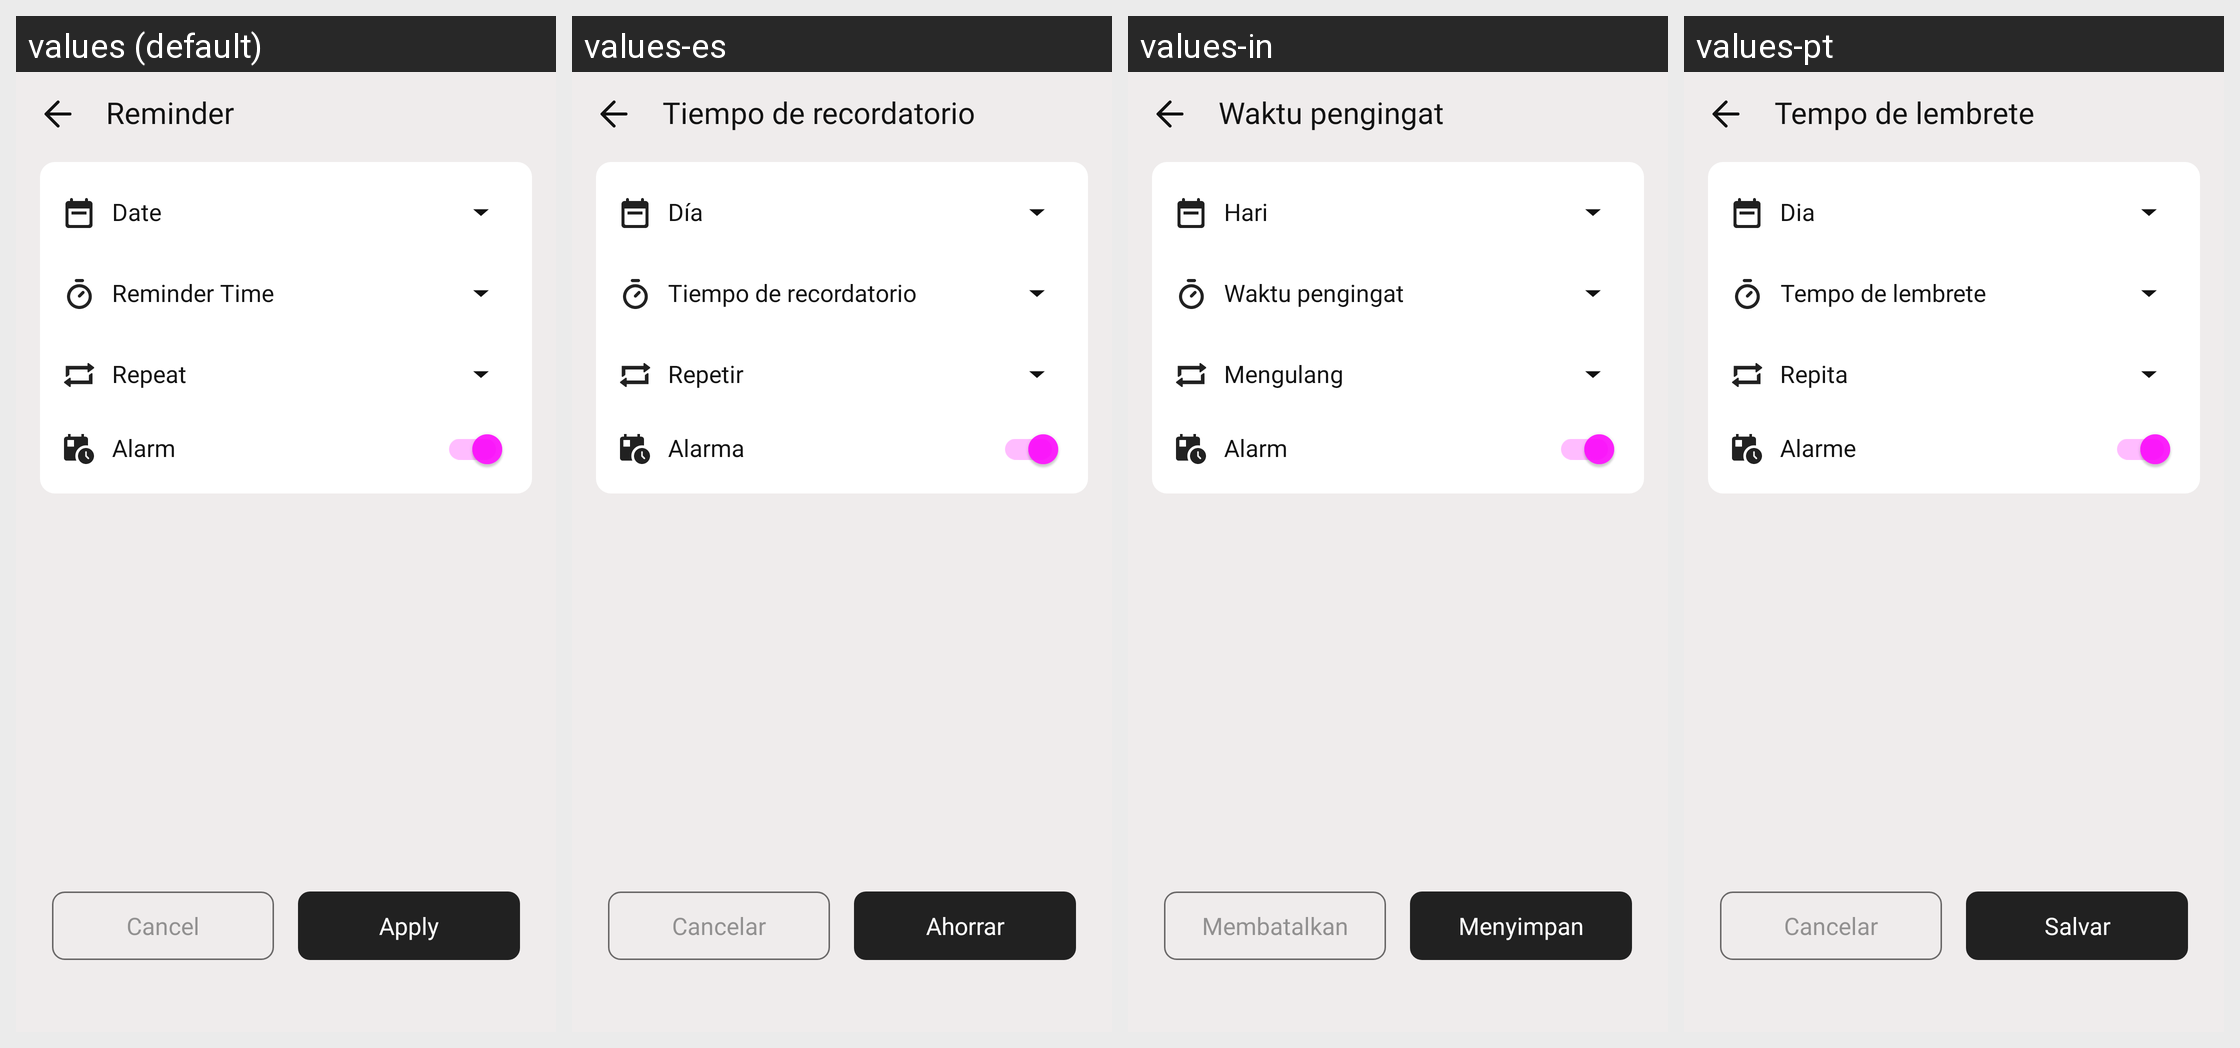

Strings drawn on this Android screen and how each of the app's shown locales translates them:
Android screen res/layout/fragment_reminder.xml rendered under 4 locales, left to right: values (default), values-es, values-in, values-pt. Device: Nexus 5 (rendered at 1080×1920; each locale shown at half size, 540×960, under a caption strip naming it); theme Theme.AppCompat.
Other locales in the repository, not shown: values-de, values-fr, values-ja, values-ko, values-ru, values-th, values-tr.
Strings drawn on this screen, with the default value and each locale's value (text and hints the layout hard-codes, and strings that could not be matched under every locale, appear in the picture but are not listed):

reminder
  values: Reminder
  values-es: Tiempo de recordatorio
  values-in: Waktu pengingat
  values-pt: Tempo de lembrete

date
  values: Date
  values-es: Día
  values-in: Hari
  values-pt: Dia

reminderTime
  values: Reminder Time
  values-es: Tiempo de recordatorio
  values-in: Waktu pengingat
  values-pt: Tempo de lembrete

repeat
  values: Repeat
  values-es: Repetir
  values-in: Mengulang
  values-pt: Repita

alarm
  values: Alarm
  values-es: Alarma
  values-in: Alarm
  values-pt: Alarme

cancel
  values: Cancel
  values-es: Cancelar
  values-in: Membatalkan
  values-pt: Cancelar

applyLabel
  values: Apply
  values-es: Ahorrar
  values-in: Menyimpan
  values-pt: Salvar
